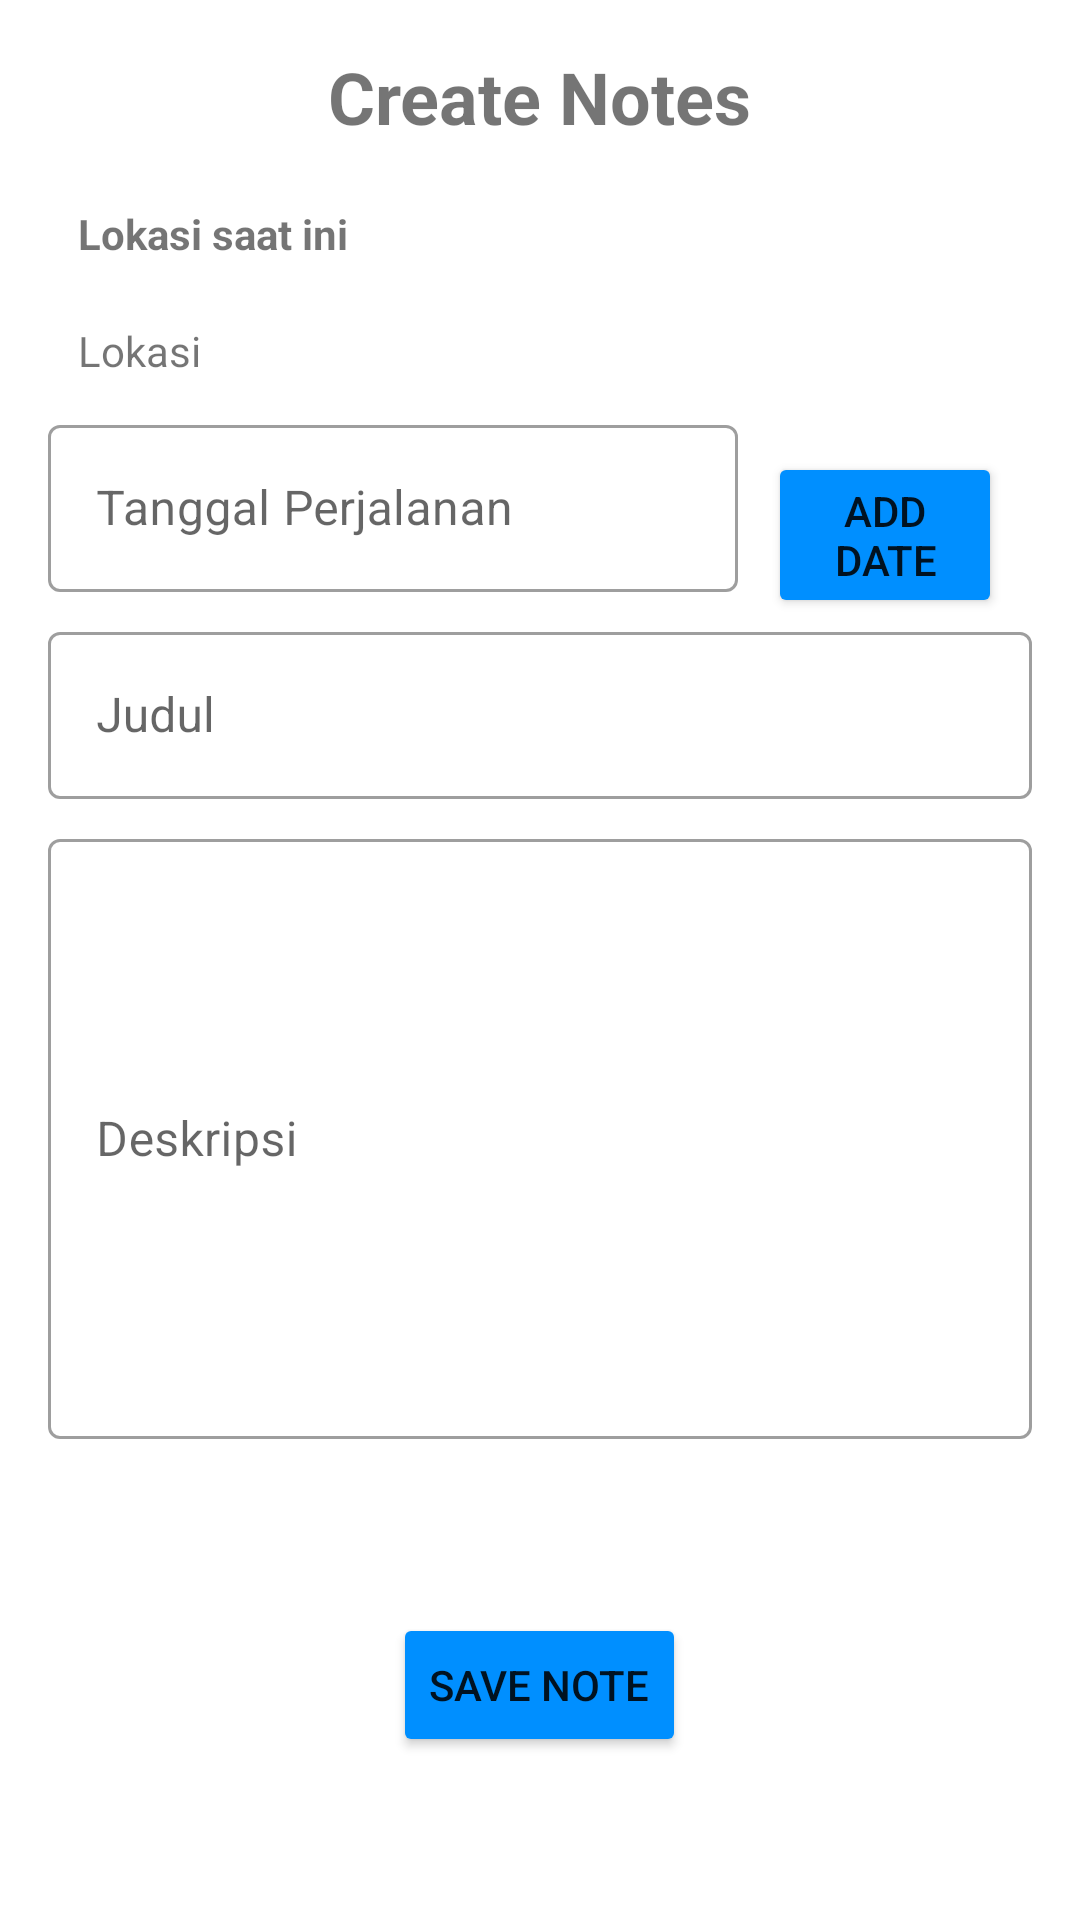

This screen was rendered from an Android layout file. Write that file and the resources it references.
<!-- AndroidManifest.xml: application theme Theme.Uas_GerrySatriaHalim -->
<!-- res/layout/fragment_add_note.xml -->
<?xml version="1.0" encoding="utf-8"?>
<FrameLayout xmlns:android="http://schemas.android.com/apk/res/android"
    xmlns:app="http://schemas.android.com/apk/res-auto"
    xmlns:tools="http://schemas.android.com/tools"
    android:layout_width="match_parent"
    android:layout_height="match_parent"
    android:padding="16dp">

    <LinearLayout
        android:layout_width="match_parent"
        android:layout_height="wrap_content"
        android:gravity="center"
        android:orientation="vertical">

        <TextView
            android:layout_width="wrap_content"
            android:layout_height="wrap_content"
            android:text="Create Notes"
            android:textSize="24sp"
            android:textStyle="bold"
            android:layout_marginBottom="10dp"/>

        <TextView
            android:layout_width="match_parent"
            android:layout_height="wrap_content"
            android:text="Lokasi saat ini"
            android:textStyle="bold"
            android:layout_marginVertical="10dp"
            android:paddingHorizontal="10dp"
            />

        <TextView
            android:id="@+id/currentLocation"
            android:layout_width="match_parent"
            android:layout_height="wrap_content"
            android:text="Lokasi"
            android:layout_marginVertical="10dp"
            android:paddingHorizontal="10dp"
            />

        <LinearLayout
            android:layout_width="match_parent"
            android:layout_height="wrap_content"
            android:orientation="horizontal">

            <com.google.android.material.textfield.TextInputLayout
                android:id="@+id/tilDate"
                android:layout_width="230dp"
                android:layout_height="wrap_content"
                android:hint="Tanggal Perjalanan"
                style="@style/Widget.MaterialComponents.TextInputLayout.OutlinedBox"
                android:layout_marginBottom="8dp">

                <com.google.android.material.textfield.TextInputEditText
                    android:id="@+id/etDate"
                    android:layout_width="230dp"
                    android:layout_height="wrap_content"
                    android:inputType="date"
                    android:textColor="@color/black"
                    android:enabled="false"/>

            </com.google.android.material.textfield.TextInputLayout>

            <Button
                android:id="@+id/btnDate"
                android:layout_width="wrap_content"
                android:layout_height="wrap_content"
                android:backgroundTint="@color/main"
                android:text="Add Date"
                android:gravity="center"
                android:layout_marginHorizontal="10dp"/>

        </LinearLayout>

        <com.google.android.material.textfield.TextInputLayout
            android:id="@+id/tilTitle"
            android:layout_width="match_parent"
            android:layout_height="wrap_content"
            android:hint="Judul"
            style="@style/Widget.MaterialComponents.TextInputLayout.OutlinedBox"
            android:layout_marginBottom="8dp">

            <com.google.android.material.textfield.TextInputEditText
                android:id="@+id/etTitle"
                android:layout_width="match_parent"
                android:layout_height="wrap_content" />

        </com.google.android.material.textfield.TextInputLayout>

        <com.google.android.material.textfield.TextInputLayout
            android:id="@+id/tilDescription"
            android:layout_width="match_parent"
            android:layout_height="wrap_content"
            android:hint="Deskripsi"
            android:inputType="textMultiLine"
            style="@style/Widget.MaterialComponents.TextInputLayout.OutlinedBox"
            android:layout_marginBottom="8dp">

            <com.google.android.material.textfield.TextInputEditText
                android:id="@+id/etDescription"
                android:layout_width="match_parent"
                android:layout_height="200dp"/>

        </com.google.android.material.textfield.TextInputLayout>

        <Button
            android:id="@+id/btnCreateNote"
            android:layout_width="wrap_content"
            android:layout_height="wrap_content"
            android:backgroundTint="@color/main"
            android:text="Save Note"
            android:layout_gravity="center"
            android:layout_marginTop="50dp"/>

    </LinearLayout>

</FrameLayout>
<!-- resources referenced by this layout -->
<resources>
  <color name="black">#FF000000</color>
  <color name="main">#008fff</color>
  <style name="Theme.Uas_GerrySatriaHalim" parent="Theme.MaterialComponents.DayNight.DarkActionBar">
          
          <item name="colorPrimary">@color/main</item>
          <item name="colorPrimaryVariant">@color/main</item>
          <item name="colorOnPrimary">@color/white</item>
          
          <item name="colorSecondary">@color/teal_200</item>
          <item name="colorSecondaryVariant">@color/teal_700</item>
          <item name="colorOnSecondary">@color/black</item>
          
          <item name="android:statusBarColor">?attr/colorPrimaryVariant</item>
          
      </style>
  <color name="white">#FFFFFFFF</color>
  <color name="teal_200">#FF03DAC5</color>
  <color name="teal_700">#FF018786</color>
</resources>
